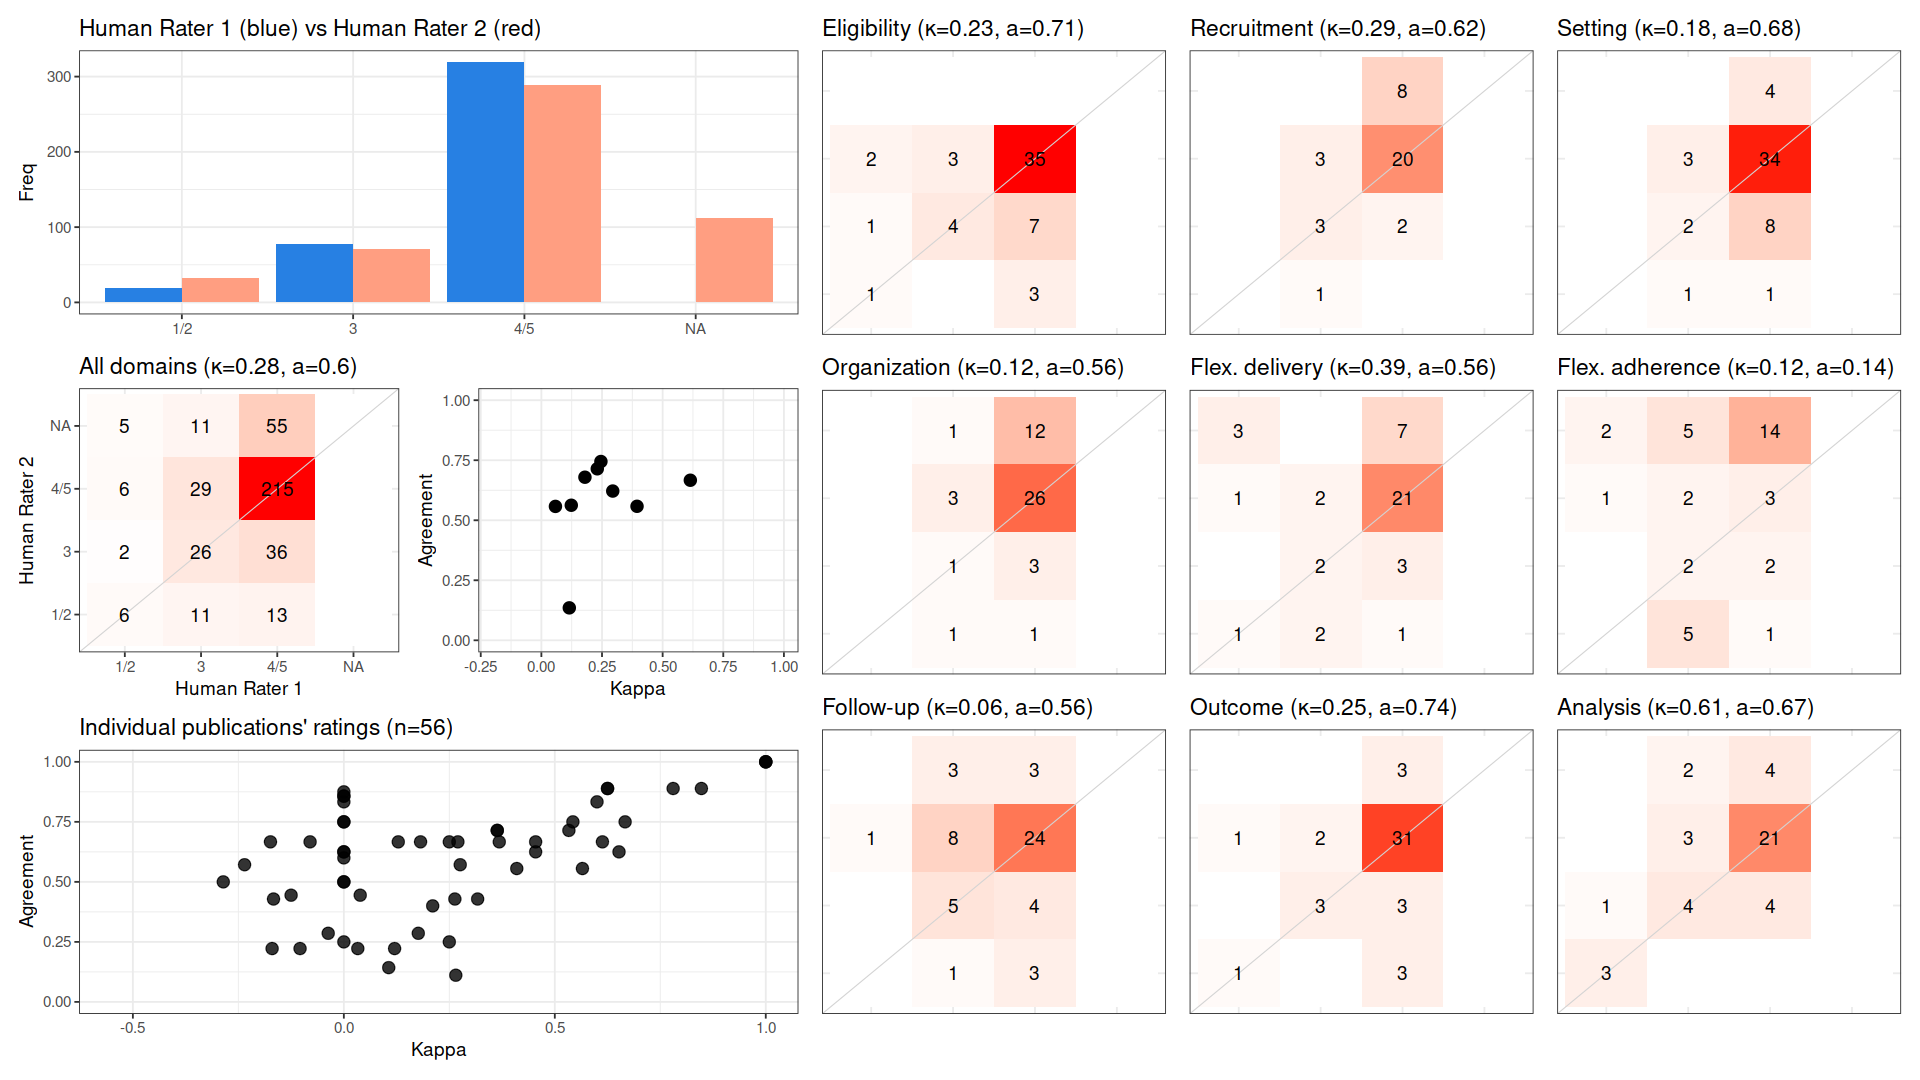

The table this chart was drawn from, first rows:
, cohen_kappa_w, agreement, deferring_fraction
combined, 0.2814, 0.5952, 0
Eligibility, 0.2305, 0.7143, 0
Recruitment, 0.2943, 0.6216, 0
Setting, 0.1796, 0.6792, 0
Organization, 0.1233, 0.5625, 0
Flex. delivery, 0.3944, 0.5581, 0
Flex. adherence, 0.1152, 0.1351, 0
Follow-up, 0.05797, 0.5577, 0
Outcome, 0.2455, 0.7447, 0
Analysis, 0.6142, 0.6667, 0
